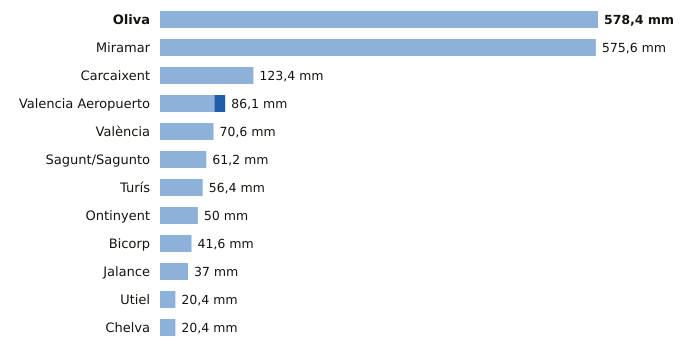

The data file committed next to this chart (first rows):
estacion, provincia, indicativo, mm_6_dias_anteriores, mm_hoy, mm_7_dias, horas_de_hoy
Oliva, Valencia, 8058X, 578.4, 0.0, 578.4, 13
Miramar, Valencia, 8058Y, 575.6, 0.0, 575.6, 13
Carcaixent, Valencia, 8300X, 123.4, 0.0, 123.4, 11
Valencia Aeropuerto, Valencia, 8414A, 71.9, 14.2, 86.1, 13
València, Valencia, 8416, 70.6, 0.0, 70.6, 13
Sagunt/Sagunto, Valencia, 8446Y, 61.2, 0.0, 61.2, 10
Turís, Valencia, 8337X, 56.4, 0.0, 56.4, 9
Ontinyent, Valencia, 8283X, 50.0, 0.0, 50.0, 13
Bicorp, Valencia, 8270X, 41.6, 0.0, 41.6, 12
Jalance, Valencia, 8193E, 37.0, 0.0, 37.0, 10
Utiel, Valencia, 8309X, 20.4, 0.0, 20.4, 13
Chelva, Valencia, 8395X, 20.4, 0.0, 20.4, 13
